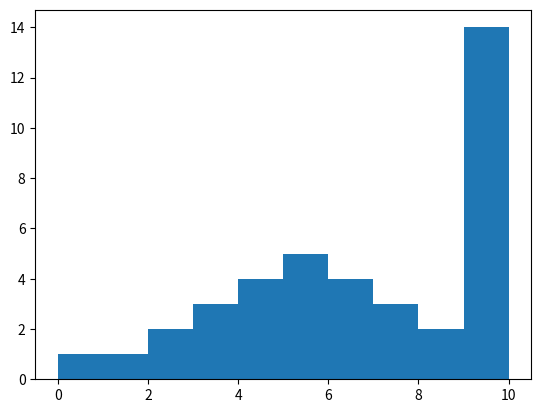

Source code (Python):
import scipy
from scipy import stats
from matplotlib import pyplot


# normality test
print(stats.normaltest([1,2,3,4,5,6,7,8,9,6,4,5,6,7,4,3,5,6,7,8,6,4,5,7,8,9,4,2,4,6,7,4,6,6]))
# NormaltestResult(statistic=0.4034400613897061, pvalue=0.8173237214675394)

print(stats.normaltest([1,1,1,1,1,11,1,1,1,6,6,6,6,6,69,9,9,9,9,9,9,9,9,9,9]))
# NormaltestResult(statistic=55.677348367888854, pvalue=8.124888661957071e-13)





group1 = [1,2,2,3,3,3,4,4,4,4,5,5,5,5,5,6,6,6,6,7,7,7,8,8,9,0, 10,10,10,10,10, 10,10,10,10,10, 10, 10, 10]

group1_normality = 'No'
if float(stats.normaltest(group1).pvalue) > 0.05:
    group1_normality = 'Yes'

print('Normality Test: %s' % group1_normality)
pyplot.hist(group1)
pyplot.show()
